Dataset: dataset_scientific_split (GitHub, singuyen0312e9/MangoLeaf). Classes: anthracnose, bacterial canker, bacterial spot, cutting weevil, die back, gall midge, healthy, powdery mildew, sooty mould.

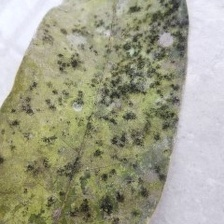
Label: sooty mould

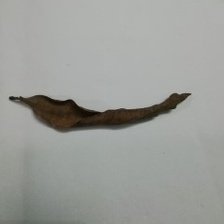
Label: die back

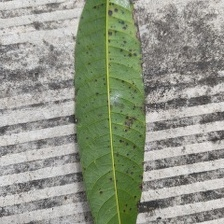
Label: bacterial spot

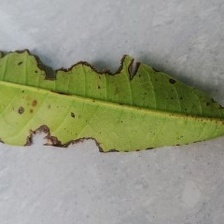
Label: bacterial canker

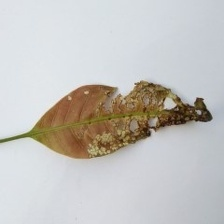
Label: anthracnose

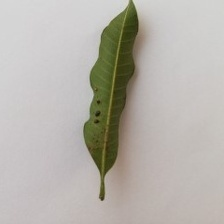
Label: gall midge
